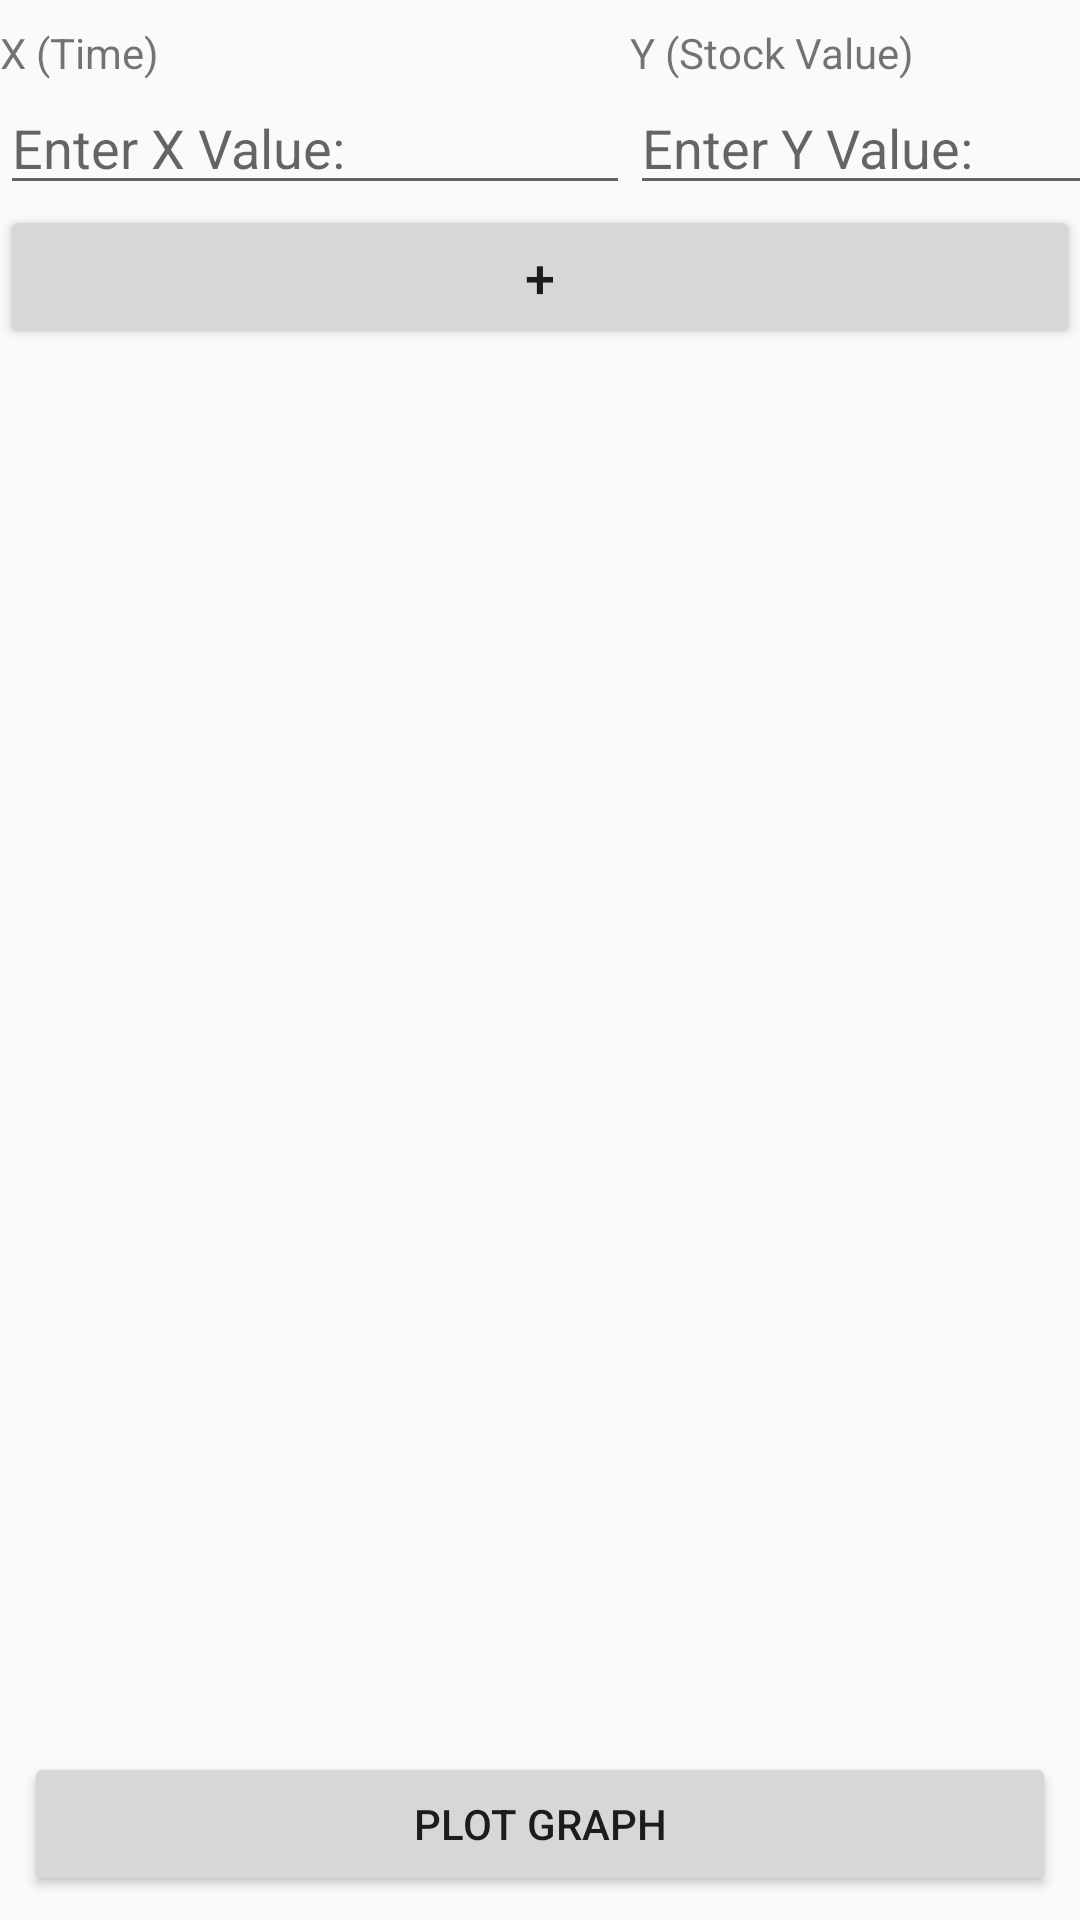

Write the Android layout XML for this screen, with the resource values it uses.
<!-- AndroidManifest.xml: application theme Theme.AppTheme.Light.NoActionBar -->
<!-- res/layout/activity_manual_data_entry.xml -->
<?xml version="1.0" encoding="utf-8"?>
<android.support.constraint.ConstraintLayout xmlns:android="http://schemas.android.com/apk/res/android"
    xmlns:app="http://schemas.android.com/apk/res-auto"
    xmlns:tools="http://schemas.android.com/tools"
    android:id="@+id/constraintLayout"
    android:layout_width="match_parent"
    android:layout_height="match_parent"
    android:orientation="vertical"
    tools:context=".manualDataEntryActivity">

    <ScrollView
        android:layout_width="match_parent"
        android:layout_height="0dp"
        android:layout_marginBottom="8dp"
        android:layout_marginTop="8dp"
        app:layout_constraintBottom_toTopOf="@+id/plotGraphButton"
        app:layout_constraintTop_toTopOf="parent">

        <LinearLayout
            android:layout_width="match_parent"
            android:layout_height="wrap_content"
            android:orientation="vertical">

            <TableLayout
                android:id="@+id/tableLayout"
                android:layout_width="match_parent"
                android:layout_height="match_parent">

                <TableRow
                    android:layout_width="match_parent"
                    android:layout_height="match_parent">

                    <TextView
                        android:id="@+id/textViewX"
                        android:layout_width="wrap_content"
                        android:layout_height="wrap_content"
                        android:text="@string/X_Title" />

                    <TextView
                        android:id="@+id/textViewY"
                        android:layout_width="wrap_content"
                        android:layout_height="wrap_content"
                        android:text="@string/Y_Title" />
                </TableRow>

                <TableRow
                    android:layout_width="match_parent"
                    android:layout_height="match_parent">

                    <EditText
                        android:id="@+id/editTextX"
                        android:layout_width="wrap_content"
                        android:layout_height="wrap_content"
                        android:accessibilityTraversalAfter="@id/editTextY"
                        android:ems="10"
                        android:hint="@string/enter_X"
                        android:inputType="numberDecimal"
                        android:nextFocusForward="@id/editTextY"
                        android:nextFocusRight="@id/editTextY" />

                    <EditText
                        android:id="@+id/editTextY"
                        android:layout_width="wrap_content"
                        android:layout_height="wrap_content"
                        android:ems="10"
                        android:hint="@string/enter_Y"
                        android:inputType="numberDecimal"
                        android:nextFocusDown="@id/addButton" />
                </TableRow>
            </TableLayout>

            <TableRow
                android:layout_width="match_parent"
                android:layout_height="match_parent">

                <Button
                    android:id="@+id/addButton"
                    android:layout_width="match_parent"
                    android:layout_height="wrap_content"
                    android:onClick="addDataRow"
                    android:text="@string/plus"
                    android:textSize="18sp" />

            </TableRow>

        </LinearLayout>
    </ScrollView>

    <Button
        android:id="@+id/plotGraphButton"
        android:layout_width="match_parent"
        android:layout_height="wrap_content"
        android:layout_marginBottom="8dp"
        android:layout_marginEnd="8dp"
        android:layout_marginStart="8dp"
        android:onClick="plotGraph"
        android:text="@string/plot_graph"
        app:layout_constraintBottom_toBottomOf="parent"
        app:layout_constraintEnd_toEndOf="parent"
        app:layout_constraintStart_toStartOf="parent" />
</android.support.constraint.ConstraintLayout>
<!-- resources referenced by this layout -->
<resources>
  <string name="X_Title">X (Time)</string>
  <string name="Y_Title">Y (Stock Value)</string>
  <string name="enter_X">Enter X Value:</string>
  <string name="enter_Y">Enter Y Value:</string>
  <string name="plot_graph">Plot Graph</string>
  <string name="plus">+</string>
  <style name="Theme.AppTheme.Light.NoActionBar" parent="Theme.AppCompat.Light.NoActionBar" />
</resources>
